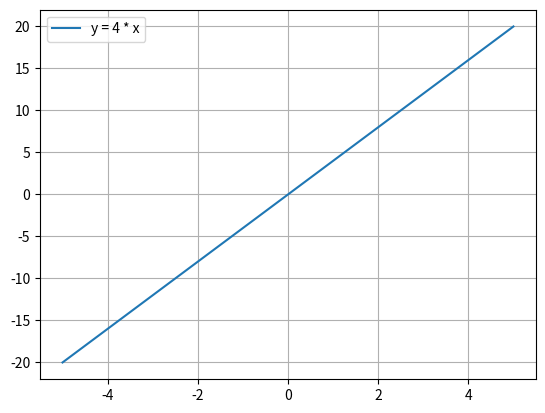

Recreate this plot in Python.

#soal nomor 1
import matplotlib.pyplot as plt
import numpy as np


x = np.linspace(-5, 5, 100)
y = 4 * x

plt.plot(x, y, label="y = 4 * x")
plt.grid(True)
plt.legend()


plt.show()
